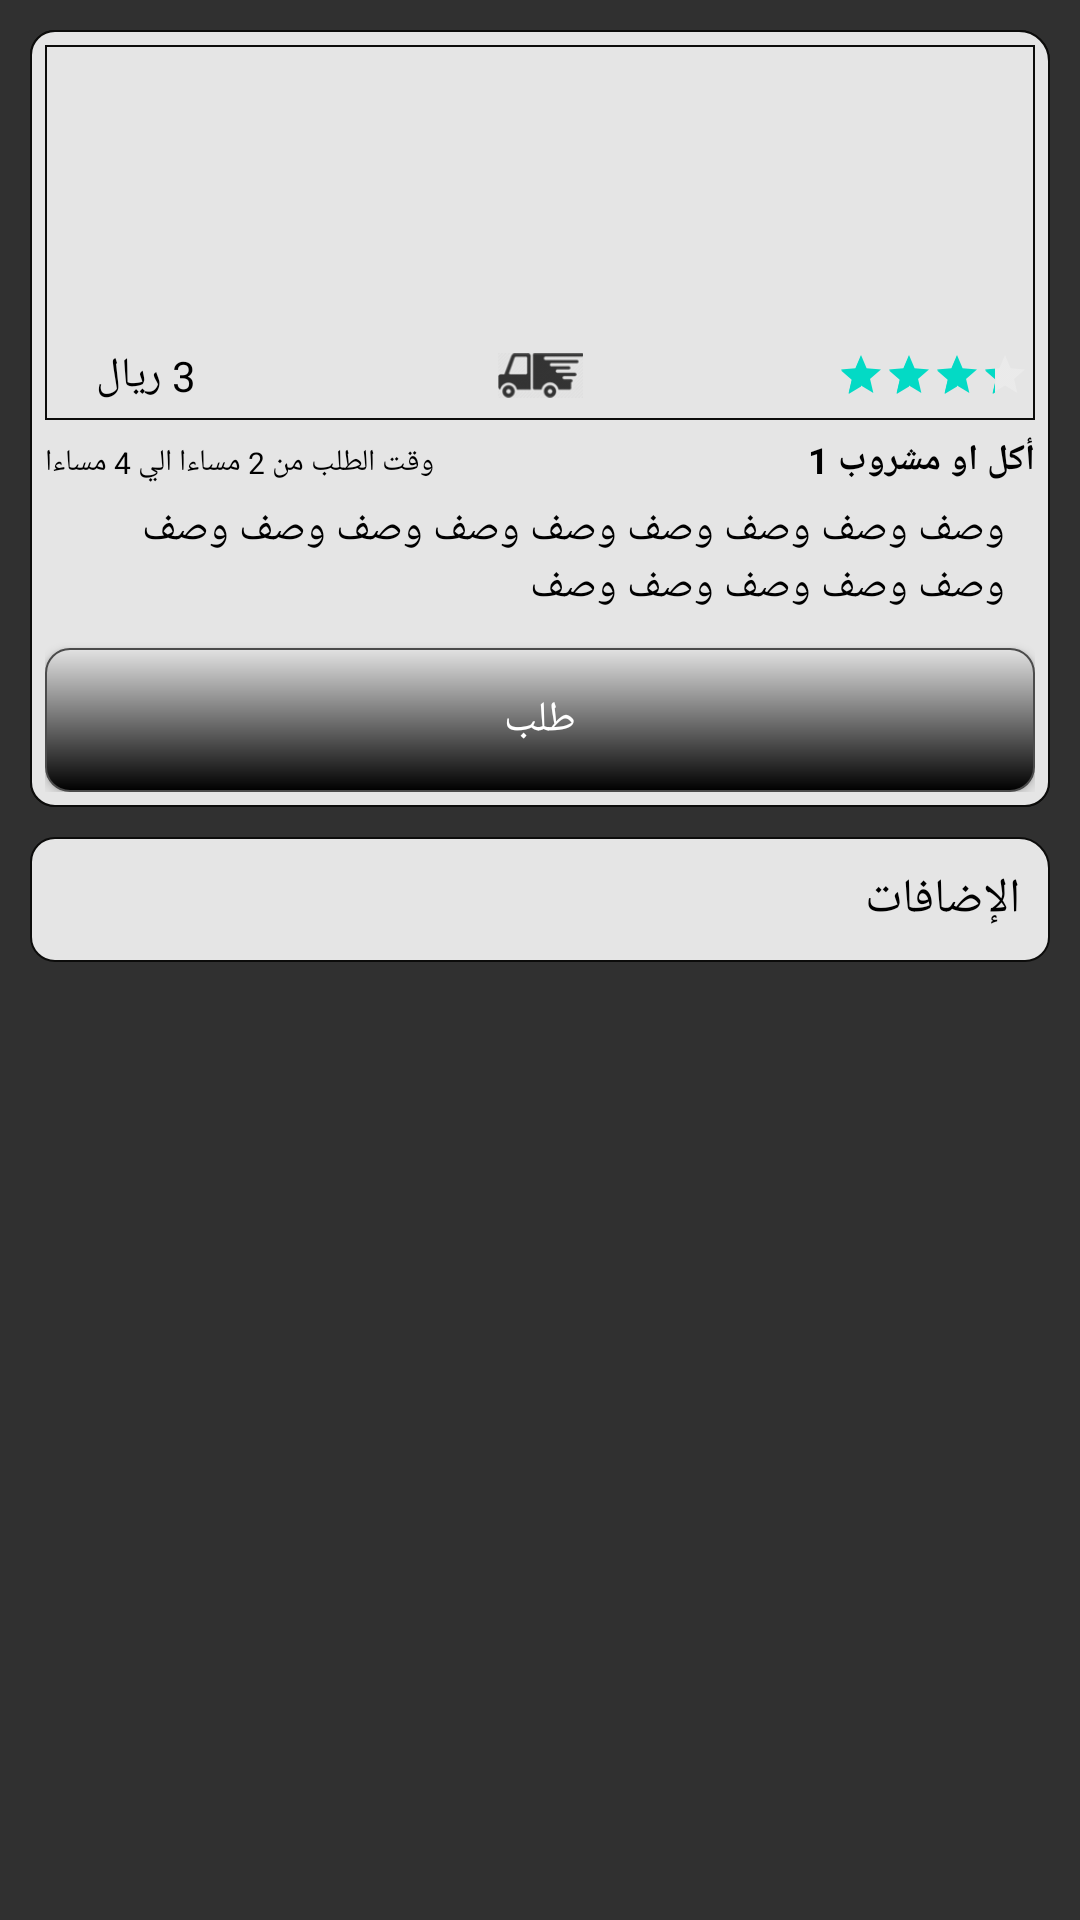

Android layout source for this screen:
<!-- AndroidManifest.xml: application theme AppTheme -->
<!-- res/layout/fragment_requestfoodanddrink_1.xml -->
<?xml version="1.0" encoding="utf-8"?>
<LinearLayout xmlns:android="http://schemas.android.com/apk/res/android"
    android:orientation="vertical" android:layout_width="match_parent"
    android:layout_height="match_parent"
    android:padding="10dp"
    >
    <LinearLayout
        android:layout_width="match_parent"
        android:layout_height="wrap_content"
        android:background="@drawable/border"
        >
        <include layout="@layout/home_inner_menu_item">

        </include>

    </LinearLayout>
    <LinearLayout
        android:layout_width="match_parent"
        android:layout_height="wrap_content"
        android:layout_marginTop="10dp"
        android:background="@drawable/border"
        android:padding="10dp"
        >
        <TextView
            android:layout_width="match_parent"
            android:layout_height="wrap_content"
            android:text="الإضافات"
            android:textColor="#000"
           android:textSize="16sp"
           />

    </LinearLayout>

</LinearLayout>
<!-- res/layout/home_inner_menu_item.xml (included above) -->
<?xml version="1.0" encoding="utf-8"?>
<LinearLayout xmlns:android="http://schemas.android.com/apk/res/android"
    android:layout_width="match_parent"
    android:layout_height="match_parent"
    android:orientation="vertical"

   >

    <RelativeLayout
        android:layout_width="match_parent"
        android:layout_height="777px"
        android:background="@drawable/border"
        android:orientation="vertical"
        android:padding="5dp">

        <LinearLayout
            android:id="@+id/txtHomeMenuItemLinear1"
            android:layout_width="match_parent"
            android:layout_height="wrap_content"
            android:background="@drawable/border_style2"
            >

            <ImageView
                android:layout_width="match_parent"
                android:layout_height="375px"
                android:id="@+id/ImageHomeMenuItem"
                ></ImageView>
        </LinearLayout>

        <LinearLayout
            android:layout_width="match_parent"
            android:layout_height="wrap_content"
            android:background="#CCe5e5e5"
            android:layout_marginLeft="2px"
            android:layout_marginRight="2px"
            android:layout_marginBottom="2px"
            android:id="@+id/txtHomeMenuItemLinear2"
            android:layout_alignBottom="@id/txtHomeMenuItemLinear1">

            <TextView
                android:id="@+id/txtHomeMenuItemPrice"
                android:layout_width="match_parent"
                android:layout_height="match_parent"
                android:text="3 ريال"
                android:textColor="#000"
                android:layout_weight="0.4"
                android:textAlignment="center"
                android:gravity="center"
                />
        <LinearLayout
            android:layout_width="match_parent"
            android:layout_height="wrap_content"
            android:layout_weight="0.2"
            android:gravity="center"
            >
            <ImageView
                android:id="@+id/txtHomeMenuItemDeliverable"
                android:layout_width="85px"
                android:layout_height="85px"
                android:src="@drawable/deliverable"
                />
        </LinearLayout>

            <RatingBar
                android:layout_width="match_parent"
                android:layout_height="wrap_content"
                android:id="@+id/txtHomeMenuItemRating"
                style="?android:attr/ratingBarStyleSmall"
                android:numStars="5"
                android:rating="4"
                android:layout_weight="0.4"
                android:layout_gravity="center"

                />
        </LinearLayout>

        <LinearLayout
            android:layout_width="match_parent"
            android:layout_height="wrap_content"
            android:layout_below="@id/txtHomeMenuItemLinear1"
            android:orientation="horizontal"
            android:layout_marginTop="5sp"
            android:id="@+id/txtHomeMenuItemLinear3"
            >
            <TextView
                android:layout_width="match_parent"
                android:layout_height="wrap_content"
                android:textColor="#000"
                android:text="وقت الطلب من 2 مساءا الي 4 مساءا"
                android:textSize="10sp"
                android:layout_weight="1"
                android:gravity="left"
                android:id="@+id/lblHomeMenuItemTimeFromTo"
                />
            <TextView
                android:layout_width="match_parent"
                android:layout_height="wrap_content"
                android:textColor="#000"
                android:textSize="12sp"
                android:textStyle="bold"
                android:text="أكل او مشروب 1"
                android:layout_weight="1"
                android:gravity="right"
                android:id="@+id/lblHomeMenuItemName"
                >
                أكل او مشروب 1
            </TextView>

        </LinearLayout>

        <Button
            android:layout_width="match_parent"
            android:layout_height="wrap_content"
            android:layout_alignParentBottom="true"
            android:id="@+id/BtnHomeMenuItemRequest"
            android:text="طلب"
            android:background="@drawable/button"
            />
        <LinearLayout
            android:layout_width="match_parent"
            android:layout_height="match_parent"
            android:layout_below="@+id/txtHomeMenuItemLinear3"
            android:layout_above="@id/BtnHomeMenuItemRequest"
            android:layout_marginTop="5dp"
            android:layout_marginRight="10dp"
            android:layout_marginLeft="10sp"

            >
            <TextView
                android:layout_width="match_parent"
                android:layout_height="match_parent"
                android:gravity="top|right"
                android:id="@+id/lblHomeMenuItemDescription"
                android:textColor="#000"
                android:text="وصف وصف وصف وصف وصف وصف وصف وصف وصف وصف وصف وصف وصف وصف "
                />
        </LinearLayout>

    </RelativeLayout>
</LinearLayout>
<!-- resources referenced by this layout -->
<resources>
  <!-- drawable border (drawable) -->
  <?xml version="1.0" encoding="utf-8"?>
  <shape xmlns:android="http://schemas.android.com/apk/res/android">
      <solid android:color="#e5e5e5" ></solid>
      <corners android:bottomLeftRadius="8dp" android:bottomRightRadius="8dp" android:topLeftRadius="8dp"
      android:topRightRadius="10dp"></corners>
      <stroke android:color="#0c0c0b" android:width="2px"></stroke>
  
  
  </shape>
  <!-- drawable border_style2 (drawable) -->
  <?xml version="1.0" encoding="utf-8"?>
  <shape xmlns:android="http://schemas.android.com/apk/res/android">
  
      <stroke android:color="#0c0c0b" android:width="2px"></stroke>
  
  
  </shape>
  <!-- drawable button (drawable) -->
  <?xml version="1.0" encoding="utf-8"?>
  <shape xmlns:android="http://schemas.android.com/apk/res/android">
      <gradient
          android:angle="270"
          android:endColor="#000000"
          android:startColor="#e2e2e2" />
      <stroke
          android:width="2px"
          android:color="#4b4b4b" />
      <corners
          android:radius="8dp" />
  
  </shape>
  <!-- drawable deliverable: png bitmap (drawable, 5540 bytes) -->
  <style name="AppTheme" parent="Theme.AppCompat.NoActionBar">
          
          <item name="colorPrimary">@color/colorPrimary</item>
          <item name="colorPrimaryDark">@color/colorPrimaryDark</item>
          <item name="colorAccent">@color/colorAccent</item>
  
      </style>
  <!-- not gathered from this repository: default colours our renderer supplied (Android Studio template values) -->
  <color name="colorPrimary">#FF6200EE</color>
  <color name="colorPrimaryDark">#FF3700B3</color>
  <color name="colorAccent">#FF03DAC5</color>
</resources>
